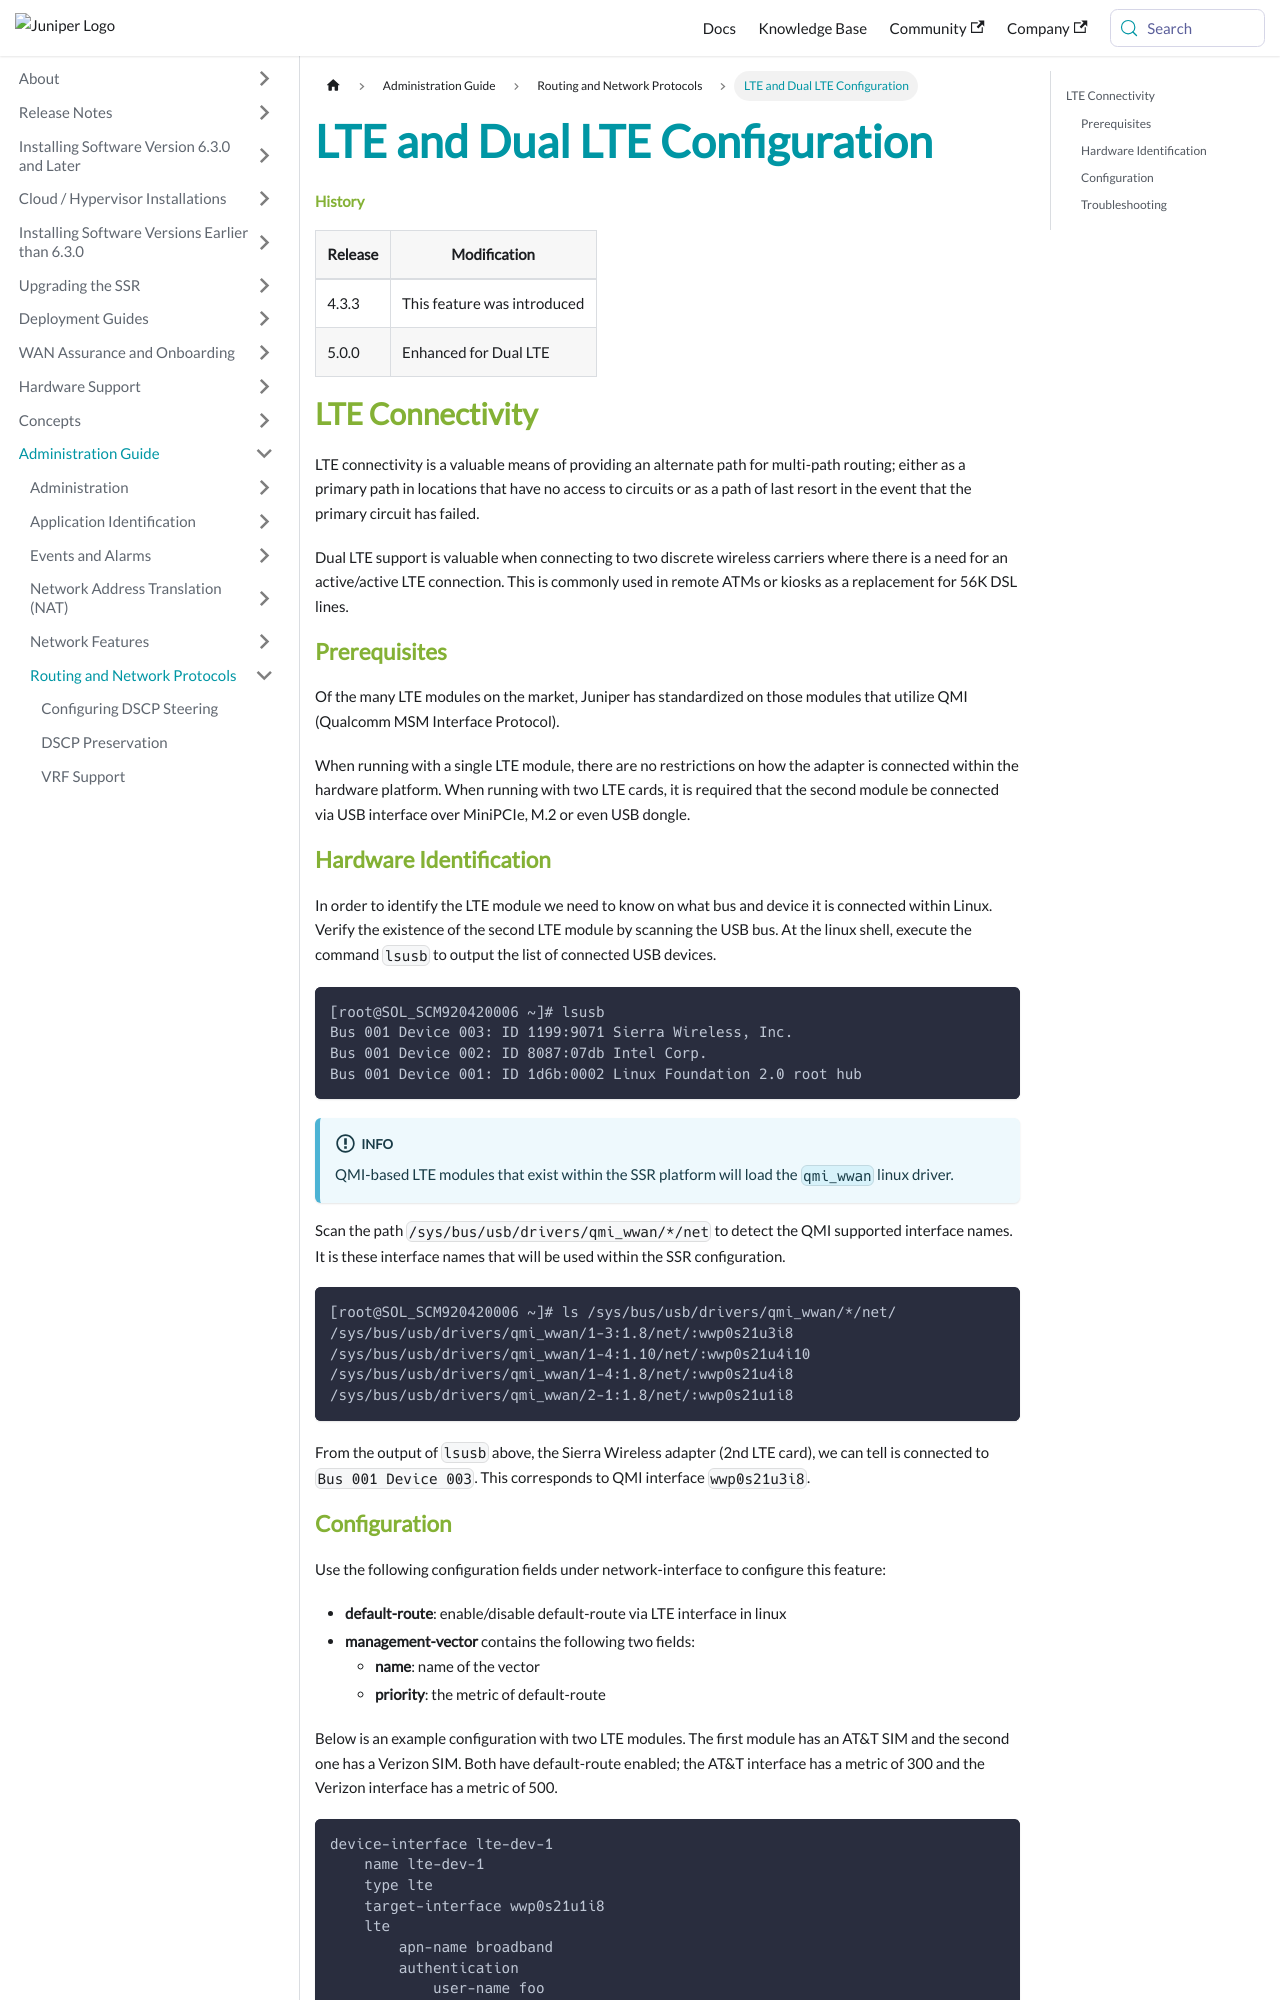

repository: 128technology/docs · page: docs/howto_lte/index.html · generator: docusaurus

---
title: LTE and Dual LTE Configuration
sidebar_label: LTE and Dual LTE Configuration
---

#### History

| Release | Modification                |
| ------- | --------------------------- |
| 4.3.3   | This feature was introduced |
| 5.0.0   | Enhanced for Dual LTE |

## LTE Connectivity

LTE connectivity is a valuable means of providing an alternate path for multi-path routing; either as a primary path in locations that have no access to circuits or as a path of last resort in the event that the primary circuit has failed.

Dual LTE support is valuable when connecting to two discrete wireless carriers where there is a need for an active/active LTE connection.  This is commonly used in remote ATMs or kiosks as a replacement for 56K DSL lines.

### Prerequisites

Of the many LTE modules on the market, Juniper has standardized on those modules that utilize QMI (Qualcomm MSM Interface Protocol).

When running with a single LTE module, there are no restrictions on how the adapter is connected within the hardware platform.  When running with two LTE cards, it is required that the second module be connected via USB interface over MiniPCIe, M.2 or even USB dongle.

### Hardware Identification

In order to identify the LTE module we need to know on what bus and device it is connected within Linux. Verify the existence of the second LTE module by scanning the USB bus. At the linux shell, execute the command `lsusb` to output the list of connected USB devices.

```bash
[root@SOL_SCM920420006 ~]# lsusb
Bus 001 Device 003: ID 1199:9071 Sierra Wireless, Inc.
Bus 001 Device 002: ID 8087:07db Intel Corp.
Bus 001 Device 001: ID 1d6b:0002 Linux Foundation 2.0 root hub
```

:::info
QMI-based LTE modules that exist within the SSR platform will load the `qmi_wwan` linux driver.
:::

Scan the path `/sys/bus/usb/drivers/qmi_wwan/*/net` to detect the QMI supported interface names.  It is these interface names that will be used within the SSR configuration.
```bash
[root@SOL_SCM920420006 ~]# ls /sys/bus/usb/drivers/qmi_wwan/*/net/
/sys/bus/usb/drivers/qmi_wwan/1-3:1.8/net/:wwp0s21u3i8
/sys/bus/usb/drivers/qmi_wwan/1-4:1.10/net/:wwp0s21u4i10
/sys/bus/usb/drivers/qmi_wwan/1-4:1.8/net/:wwp0s21u4i8
/sys/bus/usb/drivers/qmi_wwan/2-1:1.8/net/:wwp0s21u1i8
```

From the output of `lsusb` above, the Sierra Wireless adapter (2nd LTE card), we can tell is connected to `Bus 001 Device 003`.  This corresponds to QMI interface `wwp0s21u3i8`.
